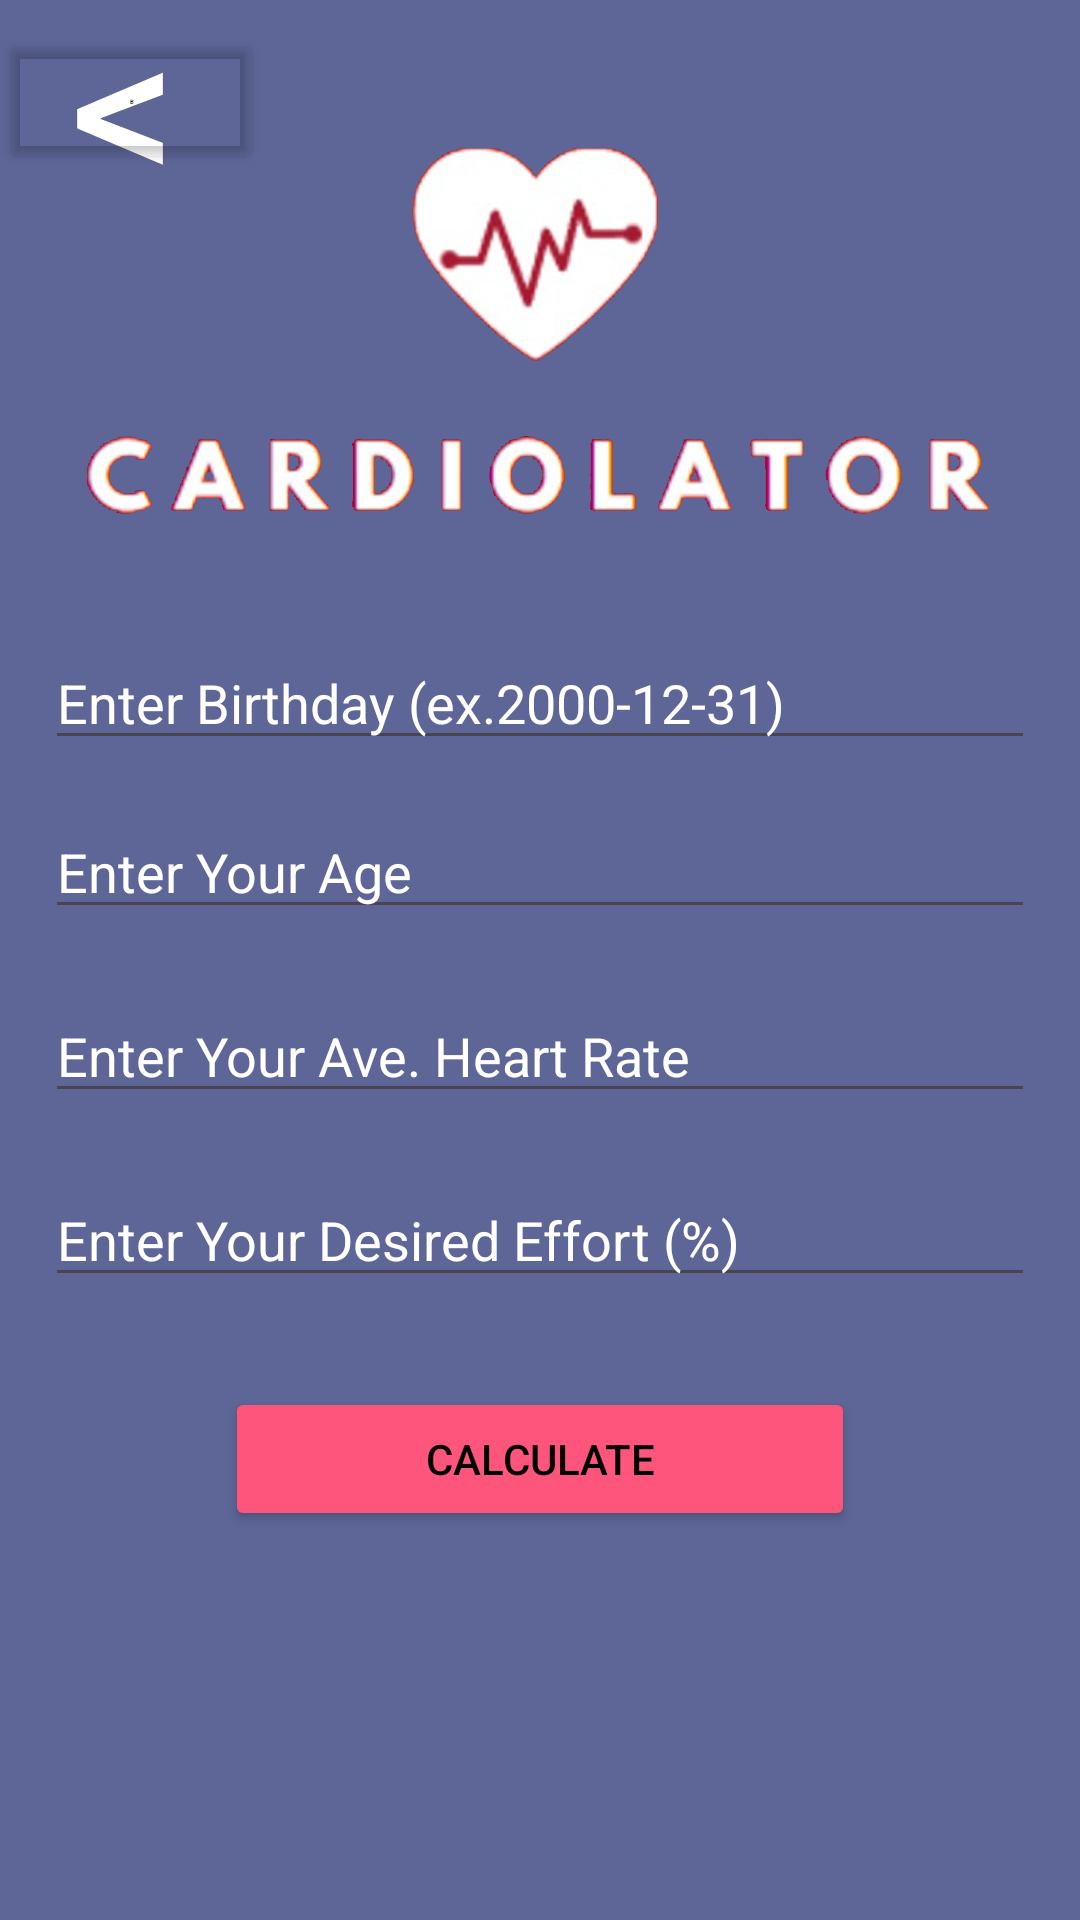

Produce the Android XML layout that renders to this screen, including the resource entries it uses.
<!-- AndroidManifest.xml: application theme Theme.Finalcardio -->
<!-- res/layout/activity_main.xml -->
<?xml version="1.0" encoding="utf-8"?>
<RelativeLayout xmlns:android="http://schemas.android.com/apk/res/android"
    xmlns:app="http://schemas.android.com/apk/res-auto"
    xmlns:tools="http://schemas.android.com/tools"
    android:id="@+id/RelativeLayout"
    android:layout_width="match_parent"
    android:layout_height="match_parent"
    android:background="#5D6697"
    android:gravity="center"
    tools:context=".MainActivity">

    <ScrollView
        android:layout_width="match_parent"
        android:layout_height="match_parent"
        android:layout_marginLeft="15sp"
        android:layout_marginRight="15sp">

        <LinearLayout
            android:layout_width="match_parent"
            android:layout_height="wrap_content"
            android:orientation="vertical">

            <ImageView
                android:id="@+id/imageView4"
                android:layout_width="match_parent"
                android:layout_height="202dp"
                android:layout_marginTop="10sp"
                app:srcCompat="@drawable/logo" />

            <EditText
                android:id="@+id/dateedit"
                android:layout_width="match_parent"
                android:layout_height="wrap_content"
                android:ems="10"
                android:hint="Enter Birthday (ex.2000-12-31)"
                android:inputType="text"
                android:textColor="#FFFFFF"
                android:textColorHint="#FFFFFF" />

            <EditText
                android:id="@+id/ageedit"
                android:layout_width="match_parent"
                android:layout_height="wrap_content"
                android:layout_marginTop="15sp"
                android:ems="10"
                android:hint="Enter Your Age"
                android:inputType="number"
                android:textColor="#FFFFFF"
                android:textColorHint="#FFFFFF" />

            <EditText
                android:id="@+id/heartedit"
                android:layout_width="match_parent"
                android:layout_height="wrap_content"
                android:layout_marginTop="20sp"
                android:ems="10"
                android:hint="Enter Your Ave. Heart Rate"
                android:inputType="number"
                android:textColor="#FFFFFF"
                android:textColorHint="#FFFFFF" />

            <EditText
                android:id="@+id/effedit"
                android:layout_width="match_parent"
                android:layout_height="wrap_content"
                android:layout_marginTop="20sp"
                android:ems="10"
                android:hint="Enter Your Desired Effort (%)"
                android:inputType="number"
                android:textColor="#FFFFFF"
                android:textColorHint="#FFFFFF" />

            <Button
                android:id="@+id/btnCalcu"
                android:layout_width="match_parent"
                android:layout_height="wrap_content"
                android:layout_marginLeft="60sp"
                android:layout_marginTop="30sp"
                android:layout_marginRight="60sp"
                android:backgroundTint="#FD557C"
                android:text="Calculate"
                android:textColor="#000000" />

        </LinearLayout>
    </ScrollView>

    <Button
        android:id="@+id/btnMenuCal"
        android:layout_width="wrap_content"
        android:layout_height="wrap_content"
        android:layout_marginTop="10sp"
        android:layout_marginRight="60sp"
        android:backgroundTint="#005D6697"
        android:text="b"
        android:textSize="2sp" />

    <ImageView
        android:id="@+id/imageView9"
        android:layout_width="50dp"
        android:layout_height="50dp"
        android:layout_marginLeft="15dp"
        android:layout_marginTop="15dp"
        app:srcCompat="@drawable/less_than_sign" />

</RelativeLayout>
<!-- resources referenced by this layout -->
<resources>
  <!-- drawable less_than_sign: png bitmap (drawable, 12064 bytes) -->
  <!-- drawable logo: png bitmap (drawable, 341368 bytes) -->
  <style name="Theme.Finalcardio" parent="Base.Theme.Finalcardio" />
  <style name="Base.Theme.Finalcardio" parent="Theme.Material3.DayNight.NoActionBar">
          
          
      </style>
</resources>
